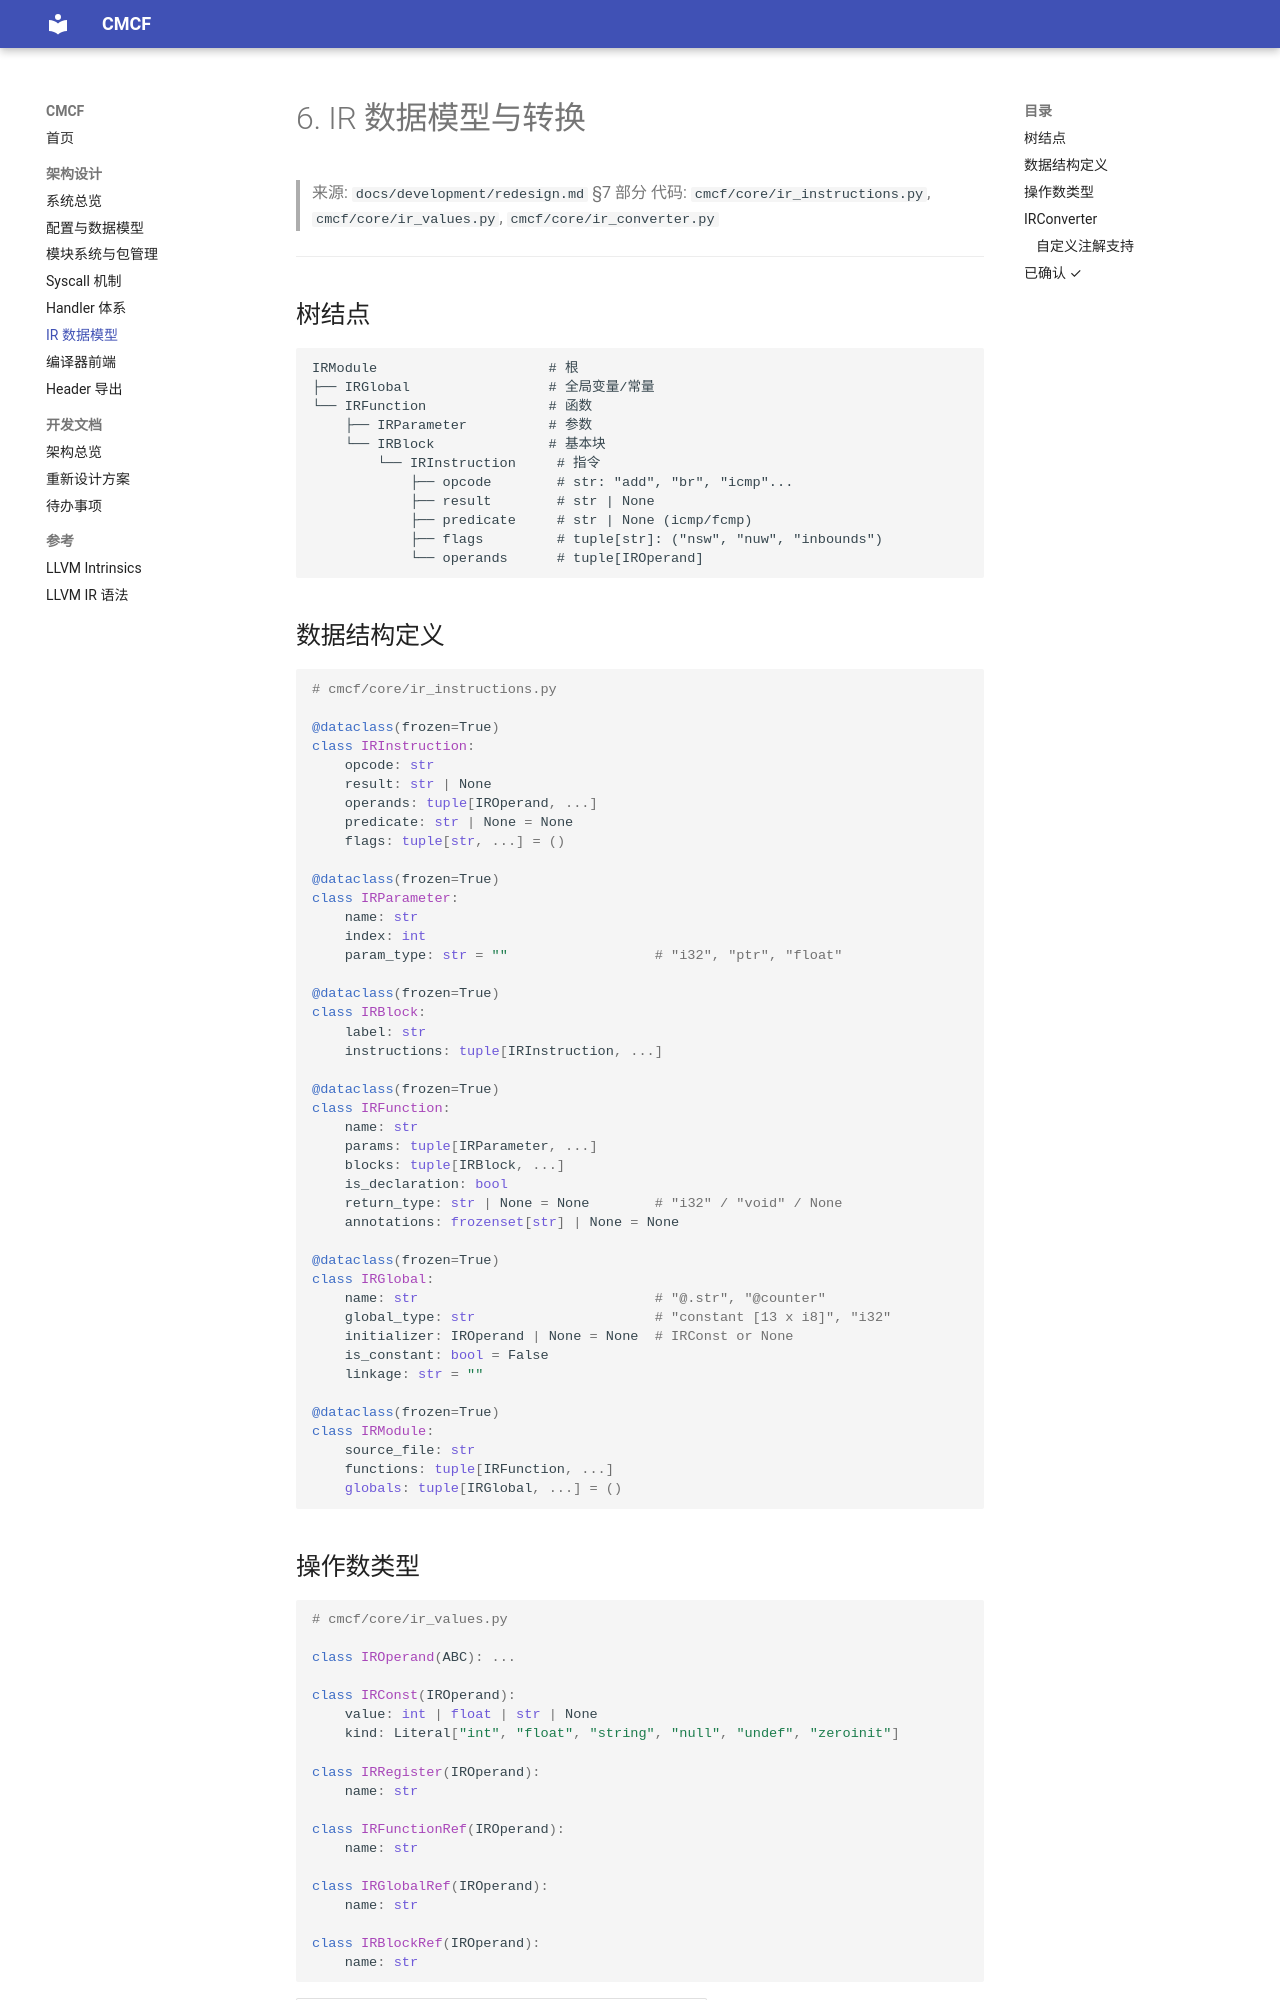

repository: DarkskyX15/cmcf · page: arch/06-ir-model/index.html · generator: mkdocs

# 6. IR 数据模型与转换

> 来源: `docs/development/redesign.md` §7 部分
> 代码: `cmcf/core/ir_instructions.py`, `cmcf/core/ir_values.py`, `cmcf/core/ir_converter.py`

---

## 树结点

```
IRModule                     # 根
├── IRGlobal                 # 全局变量/常量
└── IRFunction               # 函数
    ├── IRParameter          # 参数
    └── IRBlock              # 基本块
        └── IRInstruction     # 指令
            ├── opcode        # str: "add", "br", "icmp"...
            ├── result        # str | None
            ├── predicate     # str | None (icmp/fcmp)
            ├── flags         # tuple[str]: ("nsw", "nuw", "inbounds")
            └── operands      # tuple[IROperand]
```

## 数据结构定义

```python
# cmcf/core/ir_instructions.py

@dataclass(frozen=True)
class IRInstruction:
    opcode: str
    result: str | None
    operands: tuple[IROperand, ...]
    predicate: str | None = None
    flags: tuple[str, ...] = ()

@dataclass(frozen=True)
class IRParameter:
    name: str
    index: int
    param_type: str = ""                  # "i32", "ptr", "float"

@dataclass(frozen=True)
class IRBlock:
    label: str
    instructions: tuple[IRInstruction, ...]

@dataclass(frozen=True)
class IRFunction:
    name: str
    params: tuple[IRParameter, ...]
    blocks: tuple[IRBlock, ...]
    is_declaration: bool
    return_type: str | None = None        # "i32" / "void" / None
    annotations: frozenset[str] | None = None

@dataclass(frozen=True)
class IRGlobal:
    name: str                             # "@.str", "@counter"
    global_type: str                      # "constant [13 x i8]", "i32"
    initializer: IROperand | None = None  # IRConst or None
    is_constant: bool = False
    linkage: str = ""

@dataclass(frozen=True)
class IRModule:
    source_file: str
    functions: tuple[IRFunction, ...]
    globals: tuple[IRGlobal, ...] = ()
```
